Image classification data set "archive_png" (hzyen/digit_and_symbol_recognition on GitHub). Class labels (10): decimal point, div, equal sign, minus sign, original number, original sign, other number, other sign, plus sign, times.

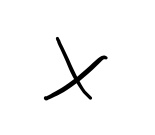
Label: times

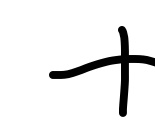
Label: plus sign

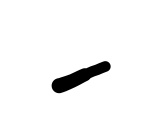
Label: minus sign

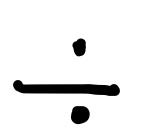
Label: div

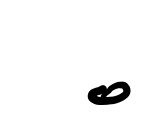
Label: decimal point

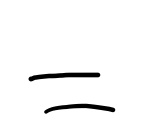
Label: equal sign
